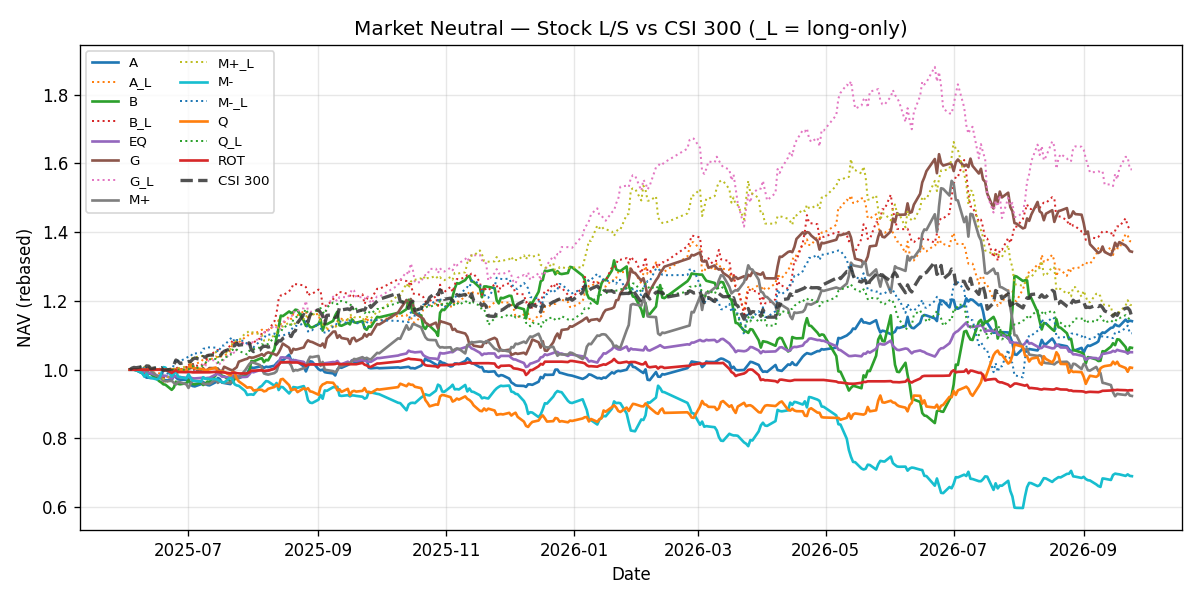

Values plotted in this chart, from the file beside it:
date, variant, equity, day_return, long_ret, short_ret, equity_long, equity_short, n_long, n_short, position_scale
2025-06-03, A, 1000000, 0.0, 0.0, 0.0, 1000000, 1000000, 0, 0, 
2025-06-04, A, 1000000, 0.0, 0.0, 0.0, 1000000, 1000000, 0, 0, 
2025-06-05, A, 1000000, 0.0, 0.0, 0.0, 1000000, 1000000, 0, 0, 
2025-06-06, A, 998800, 0.0, 0.0, 0.0, 999400, 999400, 18, 18, 
2025-06-09, A, 989229, -0.009583, 0.004563, -0.01415, 1003960, 985263, 18, 18, 
2025-06-10, A, 981303, -0.008012, -0.01206, 0.004049, 991852, 989252, 18, 18, 
2025-06-11, A, 976941, -0.004445, -0.0005948, -0.00385, 991262, 985443, 18, 18, 
2025-06-12, A, 976779, -0.0001663, -0.00188, 0.001713, 989398, 987132, 18, 18, 
2025-06-13, A, 975606, 0.0, 0.0, 0.0, 988805, 986539, 18, 18, 
2025-06-16, A, 977269, 0.001704, 0.004695, -0.002991, 993447, 983589, 18, 18, 
2025-06-17, A, 979499, 0.002282, -0.003723, 0.006005, 989749, 989495, 18, 18, 
2025-06-18, A, 984500, 0.005106, -0.006761, 0.01187, 983057, 1001237, 18, 18, 
2025-06-19, A, 970571, -0.01415, -0.02224, 0.008091, 961194, 1009338, 18, 18, 
2025-06-20, A, 969406, 0.0, 0.0, 0.0, 960617, 1008733, 18, 18, 
2025-06-23, A, 968677, -0.0007522, 0.01462, -0.01538, 974665, 993222, 18, 18, 
2025-06-24, A, 983662, 0.01547, 0.02168, -0.006213, 995798, 987052, 18, 18, 
2025-06-25, A, 977620, -0.006142, 0.003405, -0.009547, 999189, 977628, 18, 18, 
2025-06-26, A, 972171, -0.005574, -0.001479, -0.004095, 997711, 973625, 18, 18, 
2025-06-27, A, 971004, 0.0, 0.0, 0.0, 997112, 973041, 18, 18, 
2025-06-30, A, 970097, -0.000934, 0.009434, -0.01037, 1006519, 962952, 18, 18, 
2025-07-01, A, 974076, 0.004102, 0.01106, -0.006961, 1017653, 956249, 18, 18, 
2025-07-02, A, 955798, -0.01876, -0.006925, -0.01184, 1010606, 944928, 18, 18, 
2025-07-03, A, 952486, -0.003465, 0.006031, -0.009496, 1016701, 935955, 18, 18, 
2025-07-04, A, 951343, 0.0, 0.0, 0.0, 1016091, 935394, 18, 18, 
2025-07-07, A, 957950, 0.006944, 0.006976, -3.1762928276532964e-05, 1023179, 935364, 18, 18, 
2025-07-08, A, 964480, 0.006817, 0.00722, -0.0004033, 1030566, 934987, 18, 18, 
2025-07-09, A, 959348, -0.005321, -0.002942, -0.002379, 1027535, 932762, 18, 18, 
2025-07-10, A, 955602, -0.003905, 0.0008677, -0.004773, 1028426, 928311, 18, 18, 
2025-07-11, A, 954455, 0.0, 0.0, 0.0, 1027809, 927754, 18, 18, 
2025-07-14, A, 963802, 0.009793, 0.01028, -0.0004918, 1038380, 927297, 18, 18, 
2025-07-15, A, 976146, 0.01281, -0.003259, 0.01607, 1034996, 942196, 18, 18, 
2025-07-16, A, 972568, -0.003665, 0.002036, -0.005701, 1037103, 936824, 18, 18, 
2025-07-17, A, 962376, -0.01048, 0.002195, -0.01267, 1039379, 924951, 18, 18, 
2025-07-18, A, 961221, 0.0, 0.0, 0.0, 1038755, 924396, 18, 18, 
2025-07-21, A, 958002, -0.003349, 0.01708, -0.02043, 1056495, 905513, 18, 18, 
2025-07-22, A, 971876, 0.01448, 0.01765, -0.003171, 1075145, 902642, 18, 18, 
2025-07-23, A, 982134, 0.01055, 0.004332, 0.006223, 1079803, 908259, 18, 18, 
2025-07-24, A, 976433, -0.005805, 0.0001849, -0.00599, 1080002, 902819, 18, 18, 
2025-07-25, A, 975261, 0.0, 0.0, 0.0, 1079354, 902277, 18, 18, 
2025-07-28, A, 983575, 0.008524, 0.01374, -0.005216, 1094185, 897571, 18, 18, 
2025-07-29, A, 989400, 0.005923, 0.001653, 0.00427, 1095993, 901404, 18, 18, 
2025-07-30, A, 1001104, 0.01183, 0.008758, 0.003072, 1105592, 904173, 18, 18, 
2025-07-31, A, 1006378, 0.005268, -0.0004386, 0.005706, 1105107, 909332, 18, 18, 
2025-08-01, A, 1005170, 0.0, 0.0, 0.0, 1104444, 908786, 18, 18, 
2025-08-04, A, 1008910, 0.00372, 0.006784, -0.003064, 1111937, 906002, 18, 18, 
2025-08-05, A, 1010060, 0.00114, 0.003986, -0.002846, 1116369, 903424, 18, 18, 
2025-08-06, A, 1005206, -0.004806, -0.002196, -0.00261, 1113917, 901066, 18, 18, 
2025-08-07, A, 1008754, 0.00353, 0.001308, 0.002222, 1115374, 903068, 18, 18, 
2025-08-08, A, 1007544, 0.0, 0.0, 0.0, 1114705, 902526, 18, 18, 
2025-08-11, A, 1011590, 0.004016, 0.01243, -0.008414, 1128561, 894933, 18, 18, 
2025-08-12, A, 1018964, 0.007289, 0.001018, 0.006272, 1129709, 900545, 18, 18, 
2025-08-13, A, 1024996, 0.00592, 0.01259, -0.00667, 1143932, 894539, 18, 18, 
2025-08-14, A, 1027974, 0.002905, -0.01047, 0.01338, 1131951, 906507, 18, 18, 
2025-08-15, A, 1026740, 0.0, 0.0, 0.0, 1131272, 905963, 18, 18, 
2025-08-18, A, 1043334, 0.01616, 0.02161, -0.005453, 1155724, 901023, 18, 18, 
2025-08-19, A, 1025930, -0.01668, -0.007319, -0.009363, 1147265, 892587, 18, 18, 
2025-08-20, A, 1028655, 0.002656, 0.01265, -0.009994, 1161778, 883667, 18, 18, 
2025-08-21, A, 1024332, -0.004203, -0.002541, -0.001662, 1158825, 882199, 18, 18, 
2025-08-22, A, 1023102, 0.0, 0.0, 0.0, 1158130, 881669, 18, 18, 
2025-08-25, A, 1009282, -0.01351, 0.01006, -0.02357, 1169785, 860886, 18, 18, 
... 4,476 more rows
